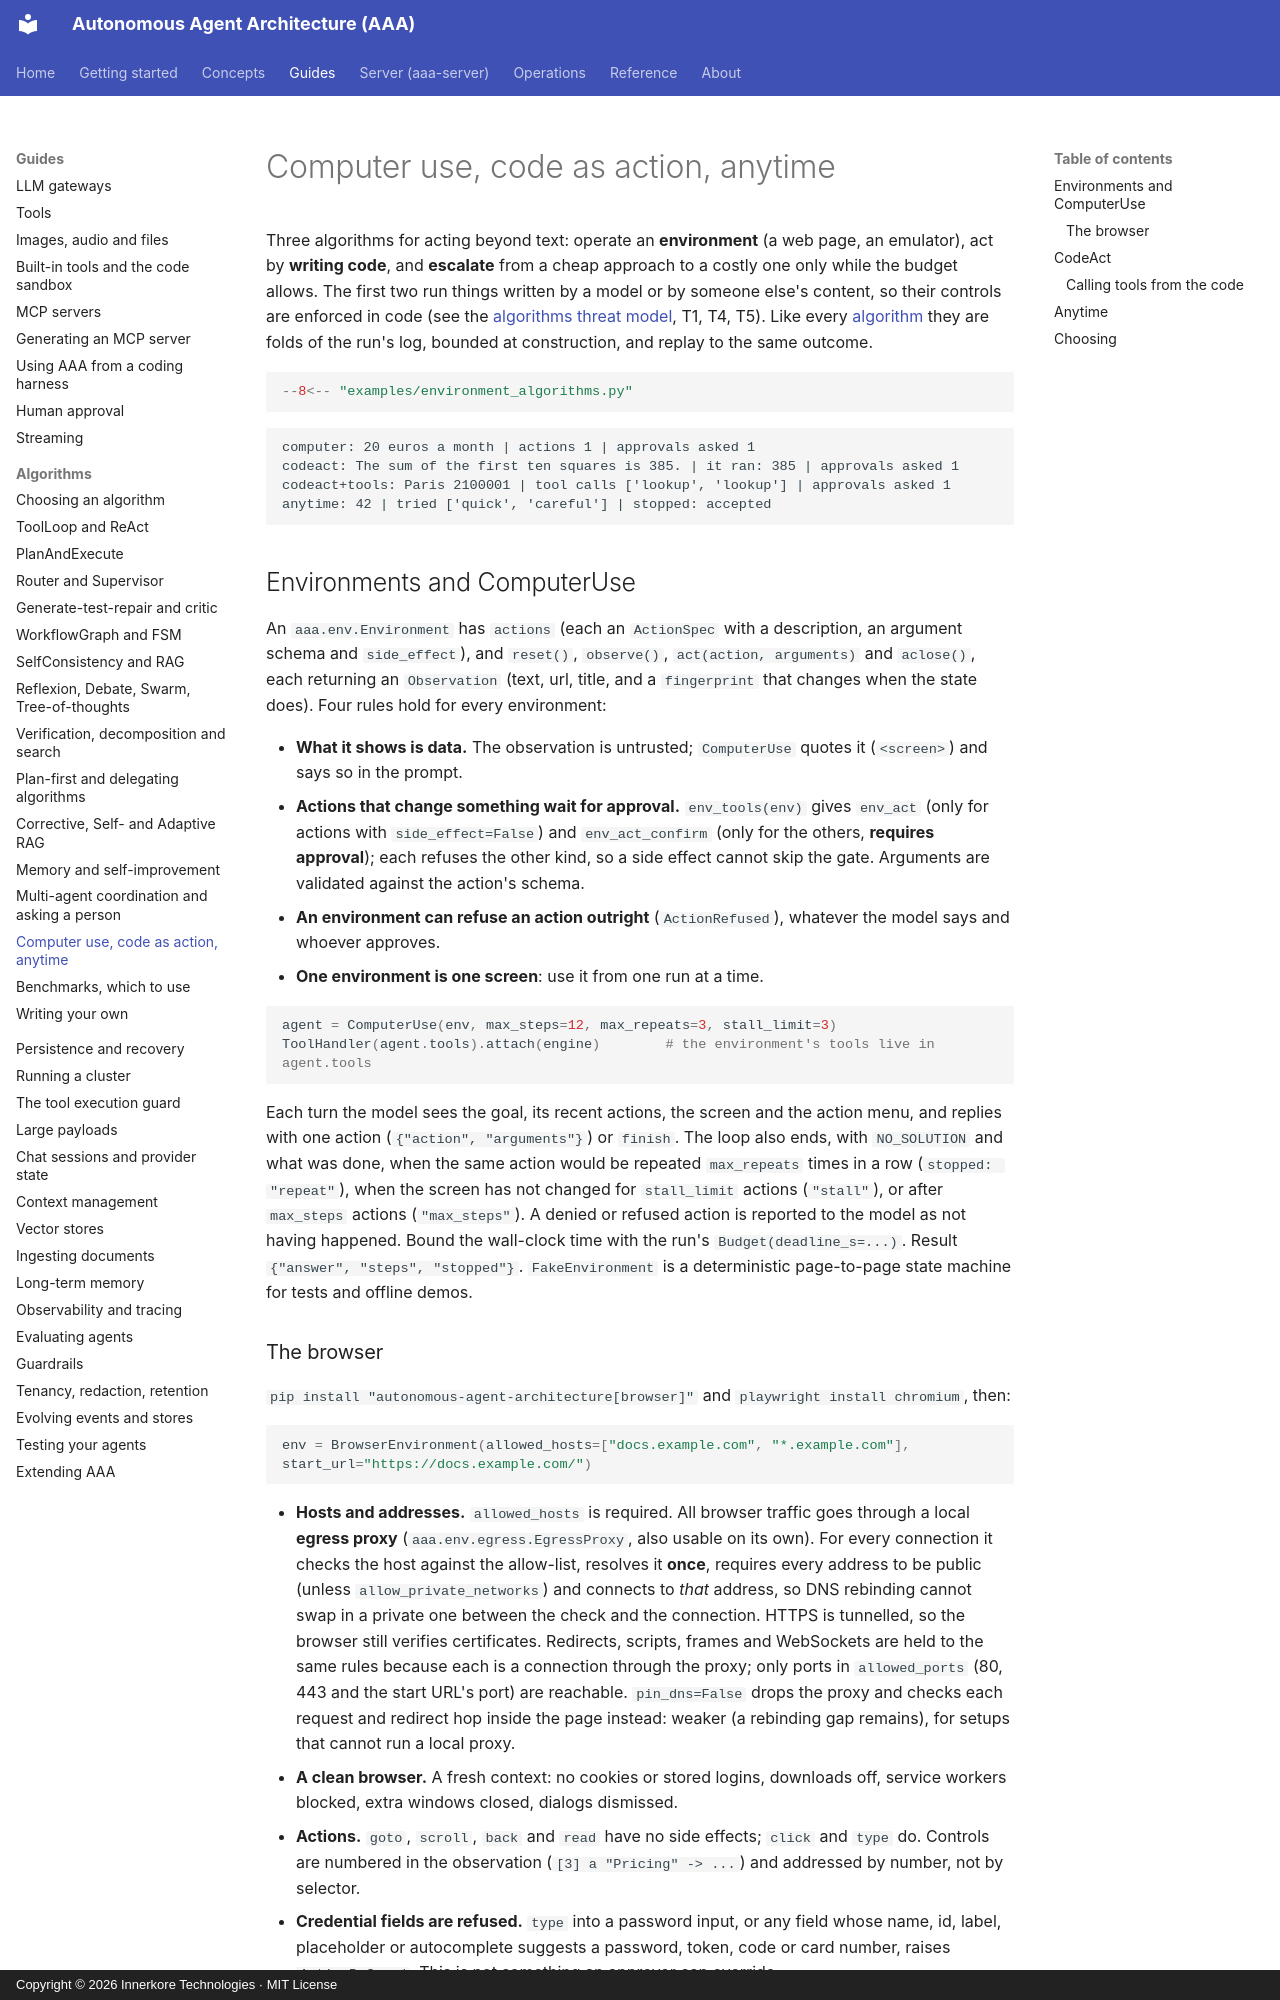

repository: innerkorehq/AutonomousAgentArchitecture · page: guides/algorithms/environments/index.html · generator: mkdocs · copyright: Copyright © 2026 Innerkore Technologies · MIT License

# Computer use, code as action, anytime

Three algorithms for acting beyond text: operate an **environment** (a web page, an emulator), act by **writing code**, and **escalate** from a cheap approach to a costly one only while the budget allows. The first two run things written by a model or by someone else's content, so their controls are enforced in code (see the [algorithms threat model](../../security/algorithms.md), T1, T4, T5). Like every [algorithm](custom.md) they are folds of the run's log, bounded at construction, and replay to the same outcome.

```python
--8<-- "examples/environment_algorithms.py"
```

```text
computer: 20 euros a month | actions 1 | approvals asked 1
codeact: The sum of the first ten squares is 385. | it ran: 385 | approvals asked 1
codeact+tools: Paris 2100001 | tool calls ['lookup', 'lookup'] | approvals asked 1
anytime: 42 | tried ['quick', 'careful'] | stopped: accepted
```

## Environments and ComputerUse

An `aaa.env.Environment` has `actions` (each an `ActionSpec` with a description, an argument schema and `side_effect`), and `reset()`, `observe()`, `act(action, arguments)` and `aclose()`, each returning an `Observation` (text, url, title, and a `fingerprint` that changes when the state does). Four rules hold for every environment:

- **What it shows is data.** The observation is untrusted; `ComputerUse` quotes it (`<screen>`) and says so in the prompt.
- **Actions that change something wait for approval.** `env_tools(env)` gives `env_act` (only for actions with `side_effect=False`) and `env_act_confirm` (only for the others, **requires approval**); each refuses the other kind, so a side effect cannot skip the gate. Arguments are validated against the action's schema.
- **An environment can refuse an action outright** (`ActionRefused`), whatever the model says and whoever approves.
- **One environment is one screen**: use it from one run at a time.

```python
agent = ComputerUse(env, max_steps=12, max_repeats=3, stall_limit=3)
ToolHandler(agent.tools).attach(engine)        # the environment's tools live in agent.tools
```

Each turn the model sees the goal, its recent actions, the screen and the action menu, and replies with one action (`{"action", "arguments"}`) or `finish`. The loop also ends, with `NO_SOLUTION` and what was done, when the same action would be repeated `max_repeats` times in a row (`stopped: "repeat"`), when the screen has not changed for `stall_limit` actions (`"stall"`), or after `max_steps` actions (`"max_steps"`). A denied or refused action is reported to the model as not having happened. Bound the wall-clock time with the run's `Budget(deadline_s=...)`. Result `{"answer", "steps", "stopped"}`. `FakeEnvironment` is a deterministic page-to-page state machine for tests and offline demos.
